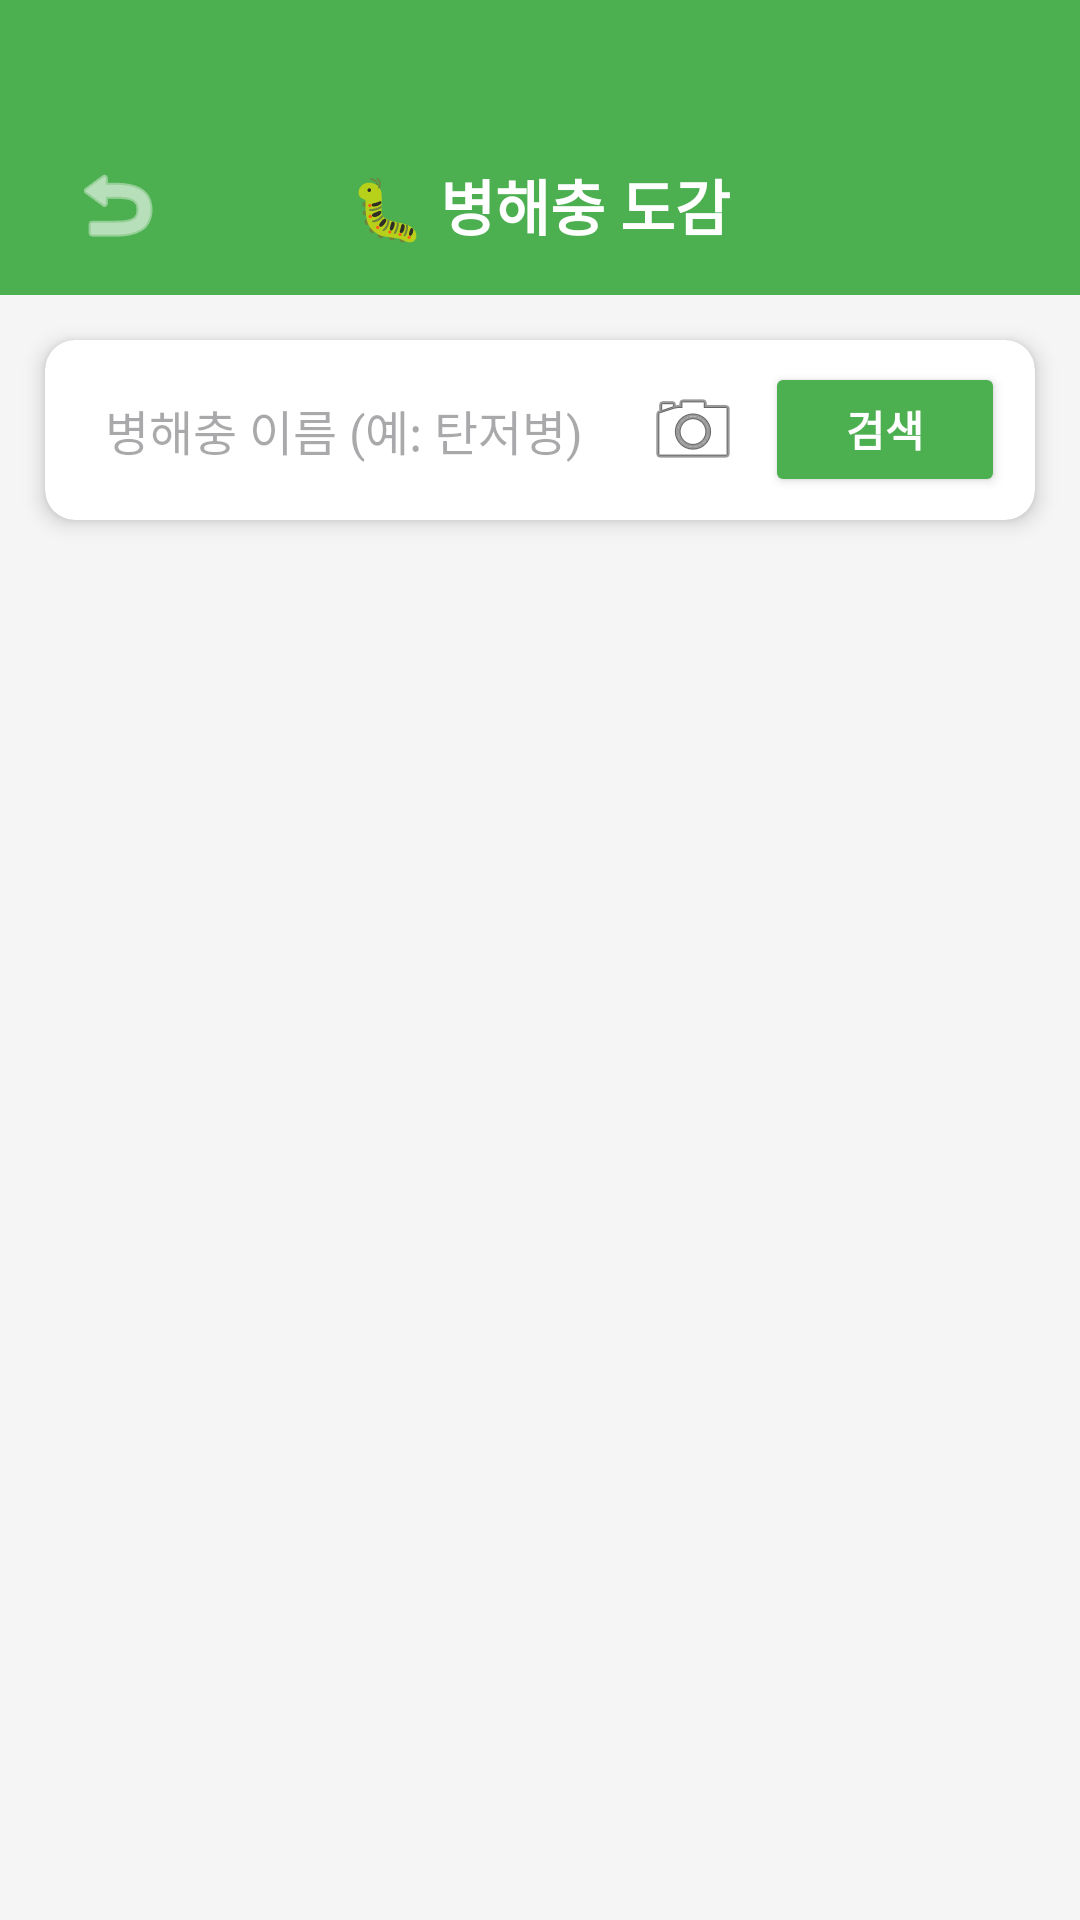

Layout XML and referenced resources for this Android screen:
<!-- AndroidManifest.xml: application theme Theme.SmartFarmApp -->
<!-- res/layout/activity_pest_search.xml -->
<?xml version="1.0" encoding="utf-8"?>
<LinearLayout xmlns:android="http://schemas.android.com/apk/res/android"
    xmlns:app="http://schemas.android.com/apk/res-auto"
    android:layout_width="match_parent"
    android:layout_height="match_parent"
    android:orientation="vertical"
    android:background="#F5F5F5">

    <View
        android:id="@+id/viewHeader"
        android:layout_width="match_parent"
        android:layout_height="90dp"
        android:background="@color/color_primary_green"
        app:layout_constraintTop_toTopOf="parent" />

    <RelativeLayout
        android:layout_width="match_parent"
        android:layout_height="60dp"
        android:paddingHorizontal="15dp"
        android:paddingTop="0dp"
        android:layout_marginTop="-52dp"
        android:background="#4CAF50">

        <ImageButton
            android:id="@+id/btnHome"
            android:layout_width="48dp"
            android:layout_height="48dp"
            android:layout_centerVertical="true"
            android:background="?attr/selectableItemBackgroundBorderless"
            android:src="@android:drawable/ic_menu_revert"
            android:contentDescription="뒤로가기"
            app:tint="#FFFFFF"/>

        <TextView
            android:layout_width="wrap_content"
            android:layout_height="wrap_content"
            android:layout_centerInParent="true"
            android:text="🐛 병해충 도감"
            android:textSize="20sp"
            android:textStyle="bold"
            android:textColor="#FFFFFF"/>
    </RelativeLayout>

    <androidx.cardview.widget.CardView
        android:layout_width="match_parent"
        android:layout_height="wrap_content"
        android:layout_margin="15dp"
        app:cardCornerRadius="10dp"
        app:cardElevation="4dp"
        app:cardBackgroundColor="#FFFFFF">

        <LinearLayout
            android:layout_width="match_parent"
            android:layout_height="wrap_content"
            android:orientation="horizontal"
            android:padding="5dp"
            android:gravity="center_vertical">

            <EditText
                android:id="@+id/etSearchPest"
                android:layout_width="0dp"
                android:layout_height="50dp"
                android:layout_weight="1"
                android:background="@null"
                android:paddingStart="15dp"
                android:hint="병해충 이름 (예: 탄저병)"
                android:textSize="16sp"
                android:inputType="text"/>

            <ImageButton
                android:id="@+id/btn_ai_search"
                android:layout_width="48dp"
                android:layout_height="48dp"
                android:src="@android:drawable/ic_menu_camera"
                android:background="?attr/selectableItemBackground"
                android:contentDescription="AI 병해충 검색" />

            <Button
                android:id="@+id/btnSearch"
                android:layout_width="80dp"
                android:layout_height="45dp"
                android:text="검색"
                android:textStyle="bold"
                android:backgroundTint="#4CAF50"
                android:textColor="#FFFFFF"
                android:layout_marginEnd="5dp"
                app:cornerRadius="8dp"/>
        </LinearLayout>
    </androidx.cardview.widget.CardView>

    <androidx.recyclerview.widget.RecyclerView
        android:id="@+id/recyclerViewPest"
        android:layout_width="match_parent"
        android:layout_height="match_parent"
        android:padding="10dp"/>

</LinearLayout>
<!-- resources referenced by this layout -->
<resources>
  <color name="color_primary_green">#4CAF50</color>
  <style name="Theme.SmartFarmApp" parent="Base.Theme.SmartFarmApp" />
  <style name="Base.Theme.SmartFarmApp" parent="Theme.Material3.Light.NoActionBar">
          
          
      </style>
</resources>
